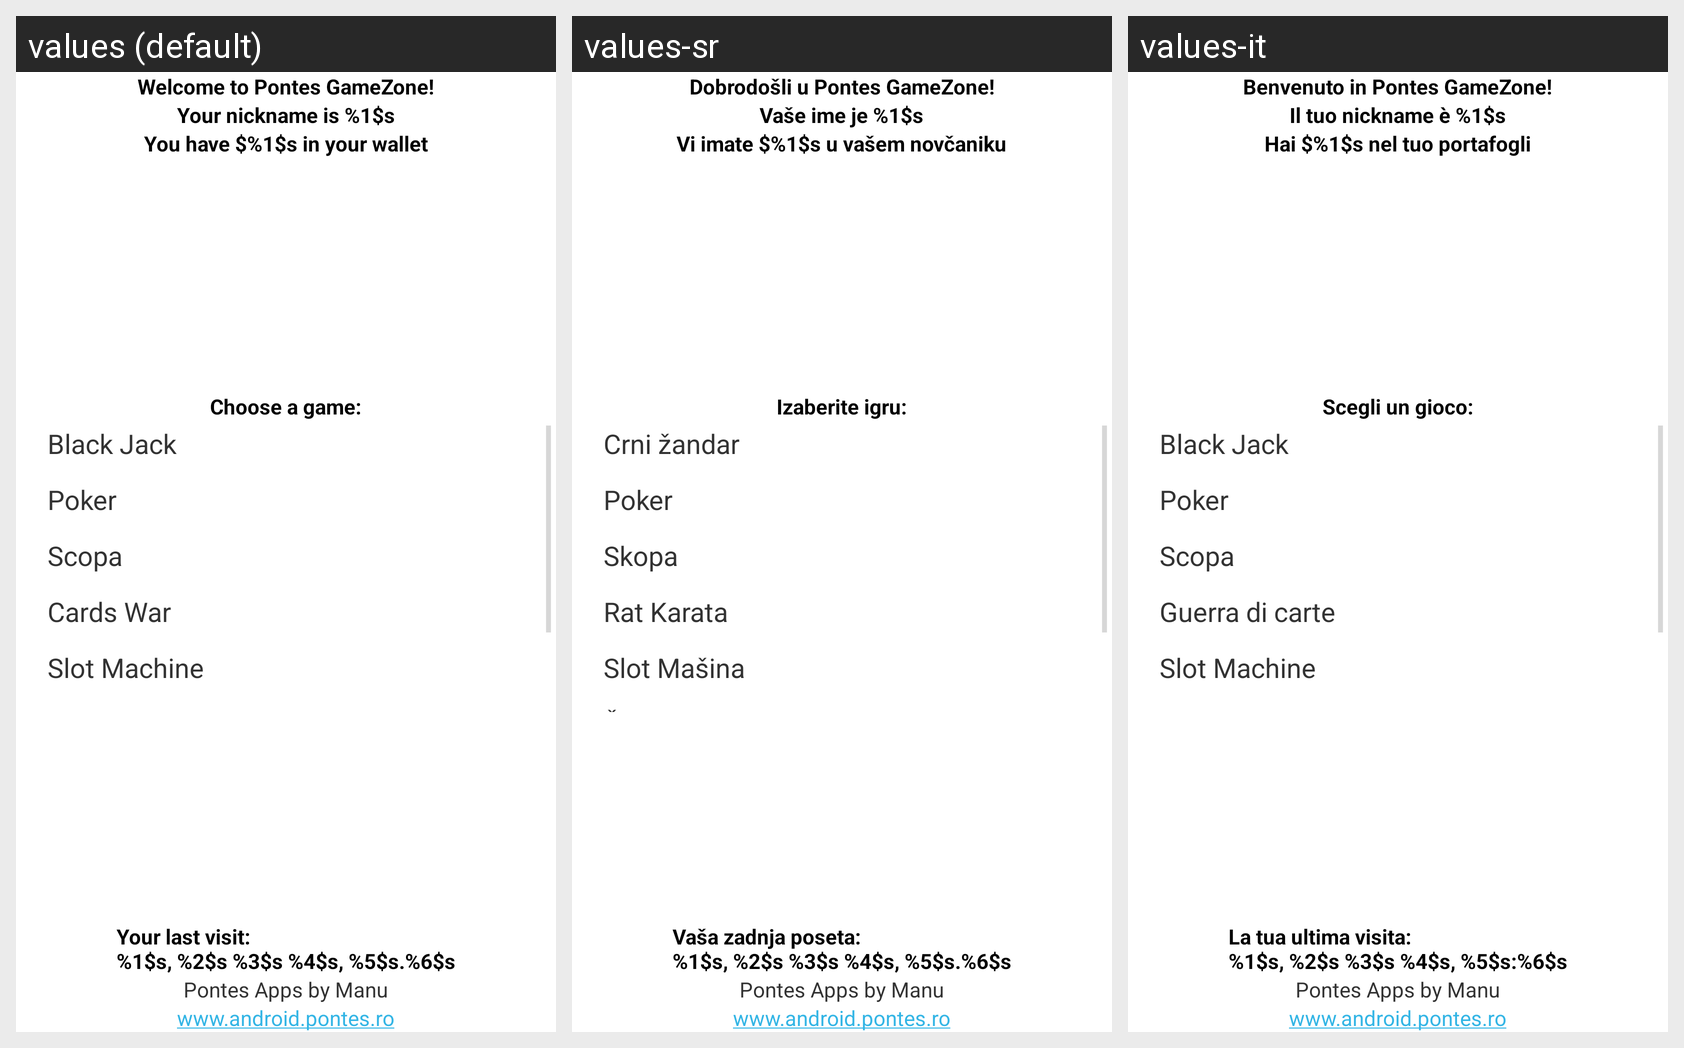

For this localized Android screen grid, give each drawn string resource with its value in every locale shown.
Android screen res/layout/activity_main.xml rendered under 3 locales, left to right: values (default), values-sr, values-it. Device: Nexus 5 (rendered at 1080×1920; each locale shown at half size, 540×960, under a caption strip naming it); theme AppTheme.
Other locales in the repository, not shown: values-es, values-pt, values-ro, values-ru, values-tr, values-vi.
Strings drawn on this screen, with the default value and each locale's value (text and hints the layout hard-codes, and strings that could not be matched under every locale, appear in the picture but are not listed):

welcome_message
  values: Welcome to Pontes GameZone!
  values-sr: Dobrodošli u Pontes GameZone!
  values-it: Benvenuto in Pontes GameZone!

nickname
  values: Your nickname is %1$s
  values-sr: Vaše ime je %1$s
  values-it: Il tuo nickname è %1$s

tv_wallet_contains
  values: You have $%1$s in your wallet
  values-sr: Vi imate $%1$s u vašem novčaniku
  values-it: Hai $%1$s nel tuo portafogli

choose_a_game
  values: Choose a game:
  values-sr: Izaberite igru:
  values-it: Scegli un gioco:

black_jack_game
  values: Black Jack
  values-sr: Crni žandar
  values-it: Black Jack

poker_game
  values: Poker
  values-sr: Poker
  values-it: Poker

ls_game_name
  values: Scopa
  values-sr: Skopa
  values-it: Scopa

cards_war_game
  values: Cards War
  values-sr: Rat Karata
  values-it: Guerra di carte

sm_game_name
  values: Slot Machine
  values-sr: Slot Mašina
  values-it: Slot Machine

tv_last_visit
  values: Your last visit:
      %1$s, %2$s %3$s %4$s, %5$s.%6$s
  values-sr: Vaša zadnja poseta:
      %1$s, %2$s %3$s %4$s, %5$s.%6$s
  values-it: La tua ultima visita:
      %1$s, %2$s %3$s %4$s, %5$s:%6$s

company_name
  values: Pontes Apps by Manu
  values-sr: Pontes Apps by Manu
  values-it: Pontes Apps by Manu

company_web_address
  values: www.android.pontes.ro
  values-sr: www.android.pontes.ro
  values-it: www.android.pontes.ro
